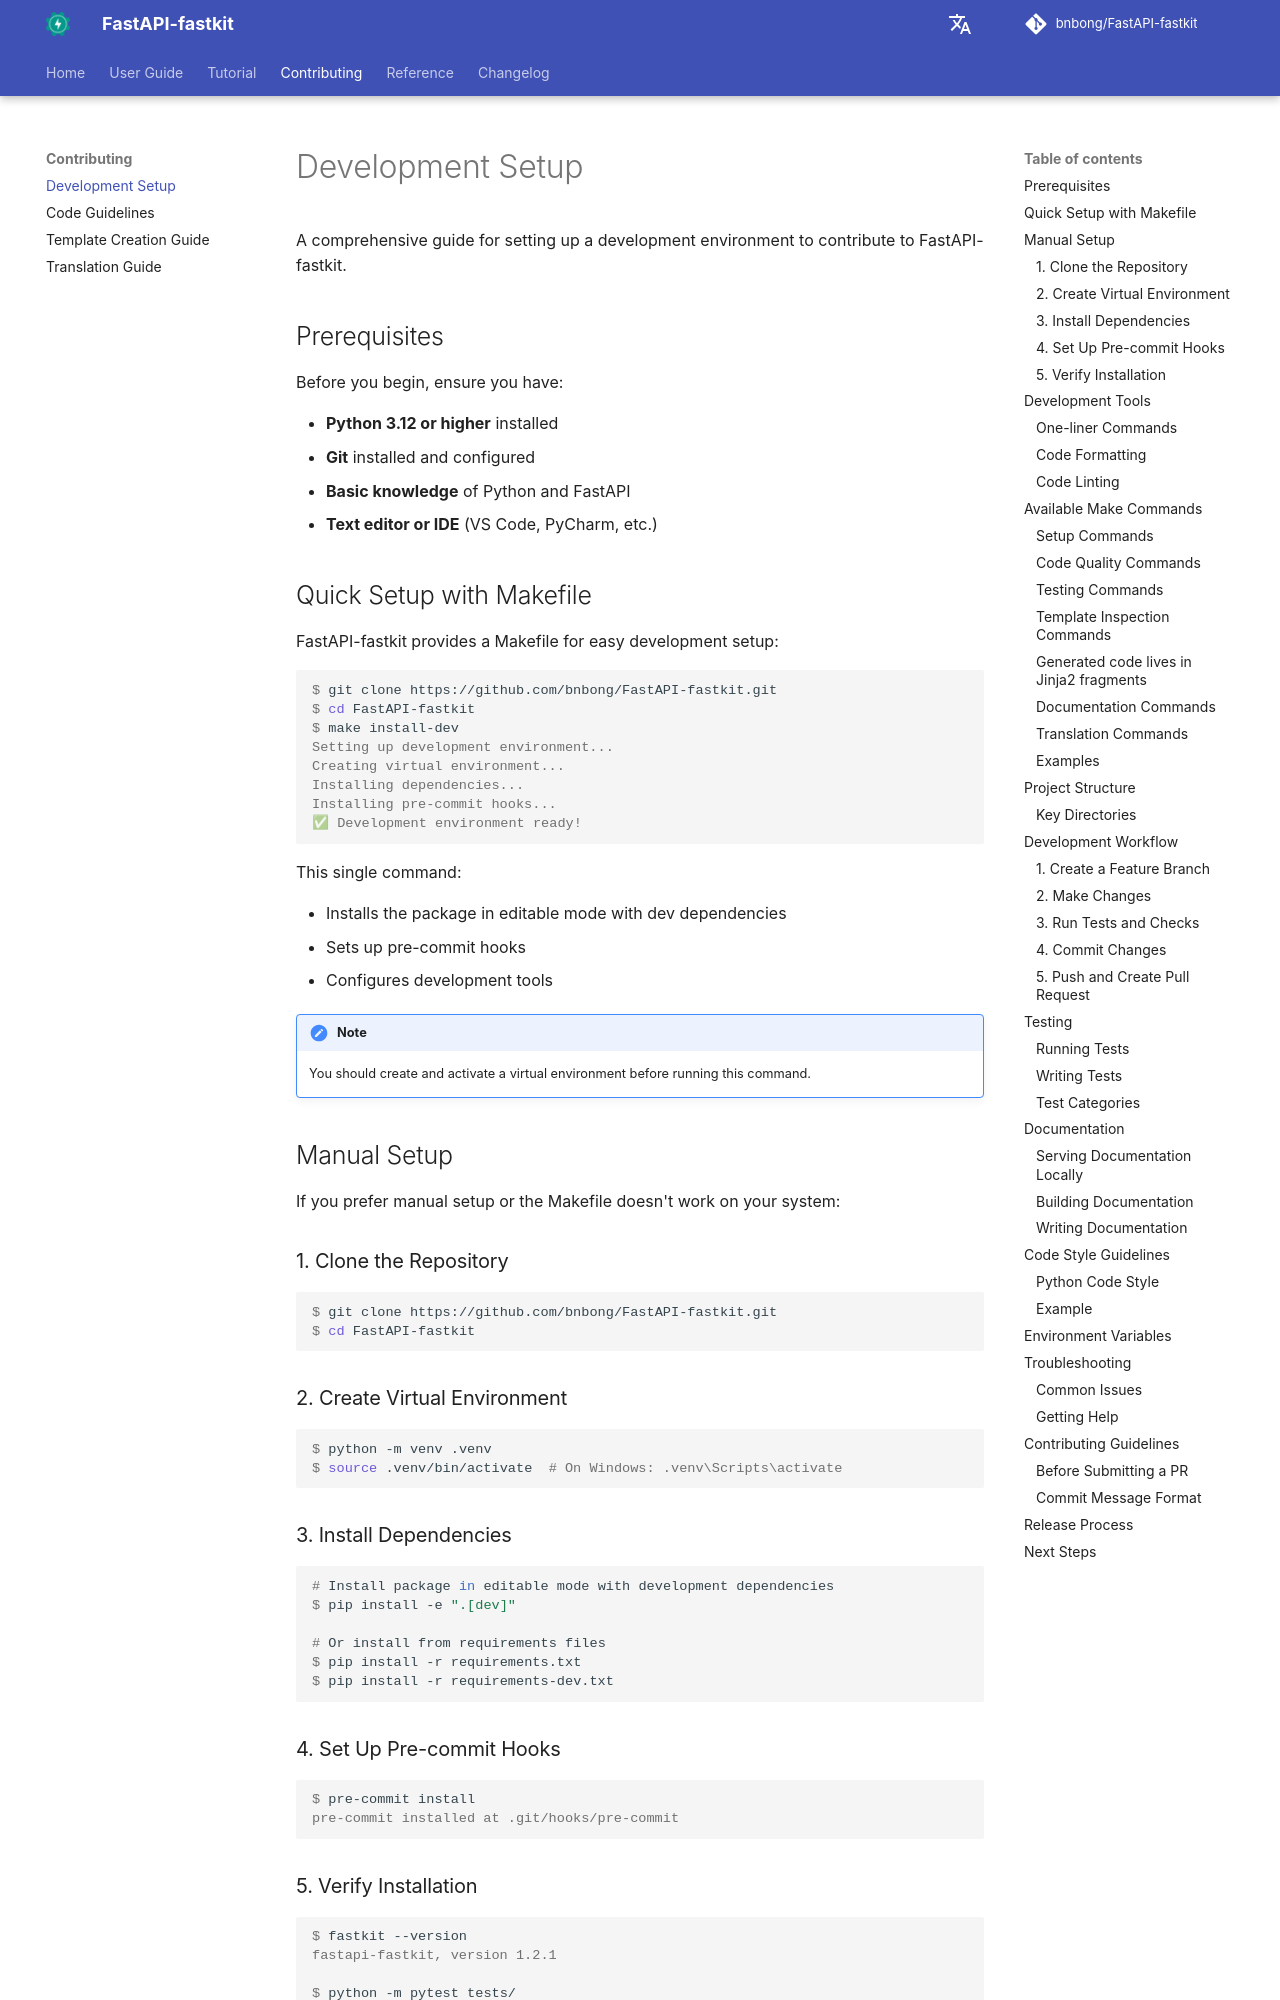

repository: bnbong/FastAPI-fastkit · page: contributing/development-setup/index.html · generator: mkdocs

# Development Setup

A comprehensive guide for setting up a development environment to contribute to FastAPI-fastkit.

## Prerequisites

Before you begin, ensure you have:

- **Python 3.12 or higher** installed
- **Git** installed and configured
- **Basic knowledge** of Python and FastAPI
- **Text editor or IDE** (VS Code, PyCharm, etc.)

## Quick Setup with Makefile

FastAPI-fastkit provides a Makefile for easy development setup:

<div class="termy">

```console
$ git clone https://github.com/bnbong/FastAPI-fastkit.git
$ cd FastAPI-fastkit
$ make install-dev
Setting up development environment...
Creating virtual environment...
Installing dependencies...
Installing pre-commit hooks...
✅ Development environment ready!
```

</div>

This single command:

- Installs the package in editable mode with dev dependencies
- Sets up pre-commit hooks
- Configures development tools

!!! note

    You should create and activate a virtual environment before running this command.

## Manual Setup

If you prefer manual setup or the Makefile doesn't work on your system:

### 1. Clone the Repository

<div class="termy">

```console
$ git clone https://github.com/bnbong/FastAPI-fastkit.git
$ cd FastAPI-fastkit
```

</div>

### 2. Create Virtual Environment

<div class="termy">

```console
$ python -m venv .venv
$ source .venv/bin/activate  # On Windows: .venv\Scripts\activate
```

</div>

### 3. Install Dependencies

<div class="termy">

```console
# Install package in editable mode with development dependencies
$ pip install -e ".[dev]"

# Or install from requirements files
$ pip install -r requirements.txt
$ pip install -r requirements-dev.txt
```

</div>

### 4. Set Up Pre-commit Hooks

<div class="termy">

```console
$ pre-commit install
pre-commit installed at .git/hooks/pre-commit
```

</div>

### 5. Verify Installation

<div class="termy">

```console
$ fastkit --version
fastapi-fastkit, version 1.2.1

$ python -m pytest tests/
======================== test session starts ========================
collected 45 items
tests/test_cli.py::test_init_command PASSED
tests/test_templates.py::test_template_listing PASSED
...
======================== 45 passed in 2.34s ========================
```

</div>

## Development Tools

The development environment includes several tools to maintain code quality:

### One-liner Commands

using Makefile:

```console
$ make format lint
Running isort...
Running black...
Running mypy...
✅ All checks passed!
```

using provided scripts:

```console
$ ./scripts/format.sh
$ ./scripts/lint.sh
```
